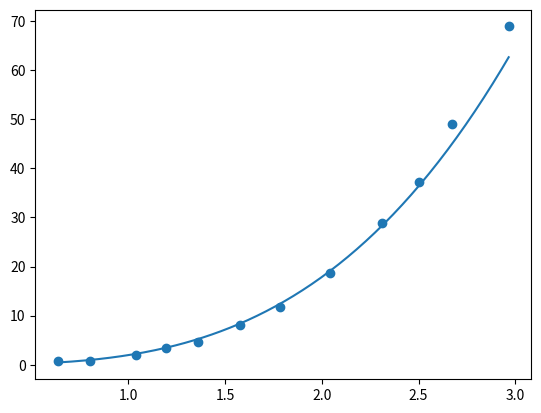

Generate this figure with matplotlib:
import numpy as np
'''
Encontre os coeficientes a e b da função potência y=ax^b que melhor se aproxima da seguinte lista de 12 pontos
(0.6168,1.2651)...
'''

def best_poly(x, y, grau=1):
    k = grau + 1
    A = [[0 for _ in range(k)] for _ in range(k)]
    B = [sum(y)]
    n = len(x)
    cache = {}
    for i in range(k):
        for j in range(k):
            p = i + j
            if p == 0:
                A[0][0] = n
                continue
            if p not in cache:
                cache[p] = sum([xi**p for xi in x])
            A[i][j] = cache[p]
        if i > 0:
            B.append(sum([yi*xi**i for xi, yi in zip(x, y)]))
    return np.linalg.solve(A, B)


def poly(x, a, b):
    return a*x**b


def build_func(a, b):
    def temp(x):
        return poly(x, a, b)
    return temp


if __name__ == '__main__':
    x = [0.6365, 0.8038, 1.0407, 1.1944, 1.3583, 1.5784, 1.7822, 2.0448, 2.3089, 2.5015, 2.6737, 2.9653]
    y = [0.6981, 0.7235, 2.0722, 3.4129, 4.5441, 8.1317, 11.8342, 18.6457, 28.7943, 37.1728, 49.0744, 68.873]
    values = [0.7098, 1.1495, 2.5163]
    if min(y) <= 0:
        k1 = abs(min(y)) + 1
    else:
        k1 = 0

    if min(x) <= 0:
        k2 = abs(min(x)) + 1
    else:
        k2 = 0

    yt = [yi + k1 for yi in y]

    y_ = np.log(yt)

    xt = [xi + k2 for xi in x]

    x_ = np.log(xt)

    grau = 1

    a0, a1 = best_poly(x_, y_, grau)

    a = np.exp(a0)

    b = a1

    print('Coeficientes da reta')
    print(f'{a0 = } e {a1 = }')

    print('Coeficientes da potencia')
    print(f'{a = } e {b = }')

    p = build_func(a, b)

    def q(x):
        return p(x+k2) - k1

    for value in values:
        print(q(value))

    # visualização

    import matplotlib.pyplot as plt

    plt.scatter(x, y)

    t = np.linspace(min(x), max(x), 200)
    qt = [q(ti) for ti in t]

    plt.plot(t, qt)

    plt.savefig('best_poly_regressao_potencia.png')
